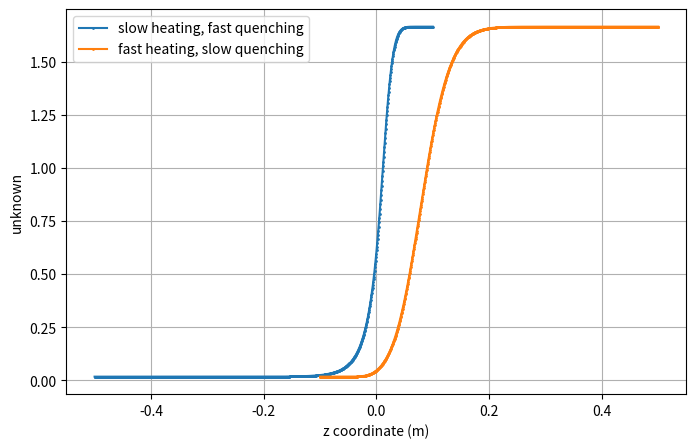

Source code (Python):
import numpy as np
from scipy.integrate import quad
import matplotlib.pyplot as plt
import matplotlib as mpl
from datetime import datetime
from scipy.integrate import simpson

# define constant
v_f = 1/60 # feeding speed, mm/s
v_d = 100/60 # drawing speed, mm/s
# L1 # begin coordinate, m
# L2 # end coordinate, m
# position at which temp peaks is z = 0
# T_max # max temperature, degree
lambda_0 = 200 # initial periodicity, μm
alpha = 14300 # temp profile parameter formula 0

# preset plot
plt.figure(figsize=(8,5))
plt.grid(True)
plt.xlabel("z coordinate (m)")
mpl.rcParams['lines.marker'] = 'o'
mpl.rcParams['lines.markersize'] = 1
mpl.rcParams['lines.linestyle'] = '-'

# initiate .csv struc.
cols = []

# case0:
# def _T(z): # temperature profile
#     y_piecewise = np.where(
#         z > 0,
#         T_max - alpha * z **2,
#         T_max * np.exp(- chi * z ** 2))
#     return y_piecewise
def _eta(z): # viscosity profile
    return np.exp(22493 / (_T(z) + 273.15) - 35.287)
def _log_eta(z):
    return np.log(_eta(z))
def _v(z): # velocity profile
# using simpson method
    g_full = np.linspace(L1,L2,1000)
    g_part = np.linspace(L1,z,1000)
    denom = simpson(1.0 / _eta(g_full), x=g_full)
    numer = simpson(1.0 / _eta(g_part), x=g_part)
    return np.exp(np.log(v_f) + (numer/denom) * np.log(v_d/v_f))
# using quad integrator
    # _v_denom, _ = quad(lambda g: 1.0 / _eta(g), L1, L2)
    # _v_num, _ = quad(lambda g: 1.0 / _eta(g), L1, z)
    # return np.exp(np.log(v_f) + (_v_num/_v_denom) * np.log(v_d/v_f))
def _gamma(z): # surface tension profile
    return 49.2 - 0.06 * (_T(z) - 20)
def _lambda(z): # periodicity profile (in micro-m)
    return lambda_0 * np.sqrt(v_f / _v(z))
def _tau(z): # characteristic time (log)
    return _eta(z) * 1e-6 * _lambda(z) / (3.14 * _gamma(z))
def _log_tau(z):
    return np.log(_tau(z))
def shape_factor():
    integrand_vals = np.array([-1.0 / (_tau(g) * _v(g)) for g in z])
    fs = simpson(integrand_vals, x=z)
    return np.exp(fs)
# select ouput object
# case0:
T_max = 170
L1 = -0.5
L2 = 0.1
z = np.linspace(L1, L2, 1000) # define horizontal coor.
chi = 7
def _T(z): # temperature profile
    y_piecewise = np.where(
        z > 0, 
        T_max - alpha * z **2,
        T_max * np.exp(- chi * z ** 2))
    return y_piecewise
y0 = np.vectorize( _v )
y0_values = y0(z)
cols.append(z)
cols.append(y0(z))
# get shape factor value
fsh = shape_factor()
print(f"Shape factor fsh = {fsh:.6e}\n")
# set plot-figure
plt.plot(z, y0_values, color='C0', label='slow heating, fast quenching')

# case1:
L1 = -0.1
L2 = 0.5
z = np.linspace(L1, L2, 1000) # define horizontal coor.
def _T(z): # temperature profile
    y_piecewise = np.where(
        z < 0, 
        T_max - alpha * z **2,
        T_max * np.exp(- chi * z ** 2))
    return y_piecewise
y0 = np.vectorize( _v )
y0_values = y0(z)
cols.append(z)
cols.append(y0(z))
# get shape factor value
fsh = shape_factor()
print(f"Shape factor fsh = {fsh:.6e}\n")
# set plot-figure
plt.plot(z, y0_values, color='C1', label='fast heating, slow quenching')


# plt.title("unknown title")
# plt.legend()
plt.xlabel("z coordinate (m)")
plt.ylabel("unknown")
plt.legend()
plt.show() 
# # save to .csv file
# data = np.column_stack(cols)
# timestamp = datetime.now().strftime("%y%m%d-%H%M%S")
# filename = f'C:\\Users\\hieu9\\OneDrive\\Máy tính\\One\\[Project] Preservation & residual stress\\python calculation\\data\\excel\\~file~name'
# np.savetxt(filename, data, delimiter=',')
# print(f"Saved to: {filename}\n")
